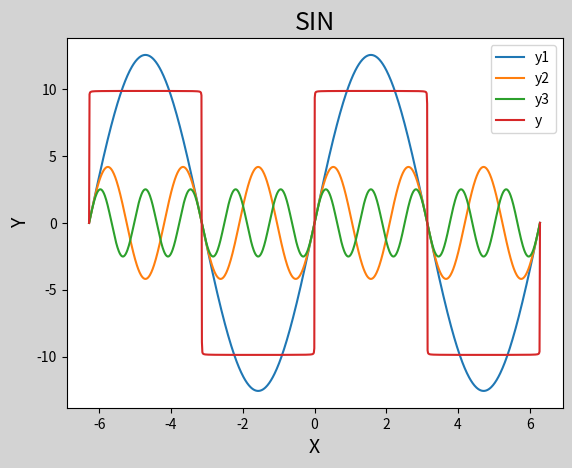

Write Python code to recreate this figure.
# -*- coding: utf-8 -*-
from __future__ import unicode_literals
'''
验证傅里叶定理, 生成方波
'''
import numpy as np
import matplotlib.pyplot as mp

x = np.linspace(-2 * np.pi, 2 * np.pi, 1000)
# 根据公式搞出来3条曲线
y1 = 4 * np.pi * np.sin(x)
y2 = 4 / 3 * np.pi * np.sin(3 * x)
y3 = 4 / 5 * np.pi * np.sin(5 * x)

# 使用循环控制叠加波的数量
n = 1000
y = np.zeros(1000)
# print(y)
for i in range(1, n + 1):
    y += 4 / (2 * i - 1) * np.pi * \
        np.sin((2 * i - 1) * x)

mp.figure('SIN', facecolor='lightgray')
mp.title('SIN', fontsize=18)
mp.xlabel('X', fontsize=14)
mp.ylabel('Y', fontsize=14)
mp.tick_params(labelsize=10)

mp.plot(x, y1, label='y1')
mp.plot(x, y2, label='y2')
mp.plot(x, y3, label='y3')
mp.plot(x, y, label='y')

mp.legend()
mp.show()
